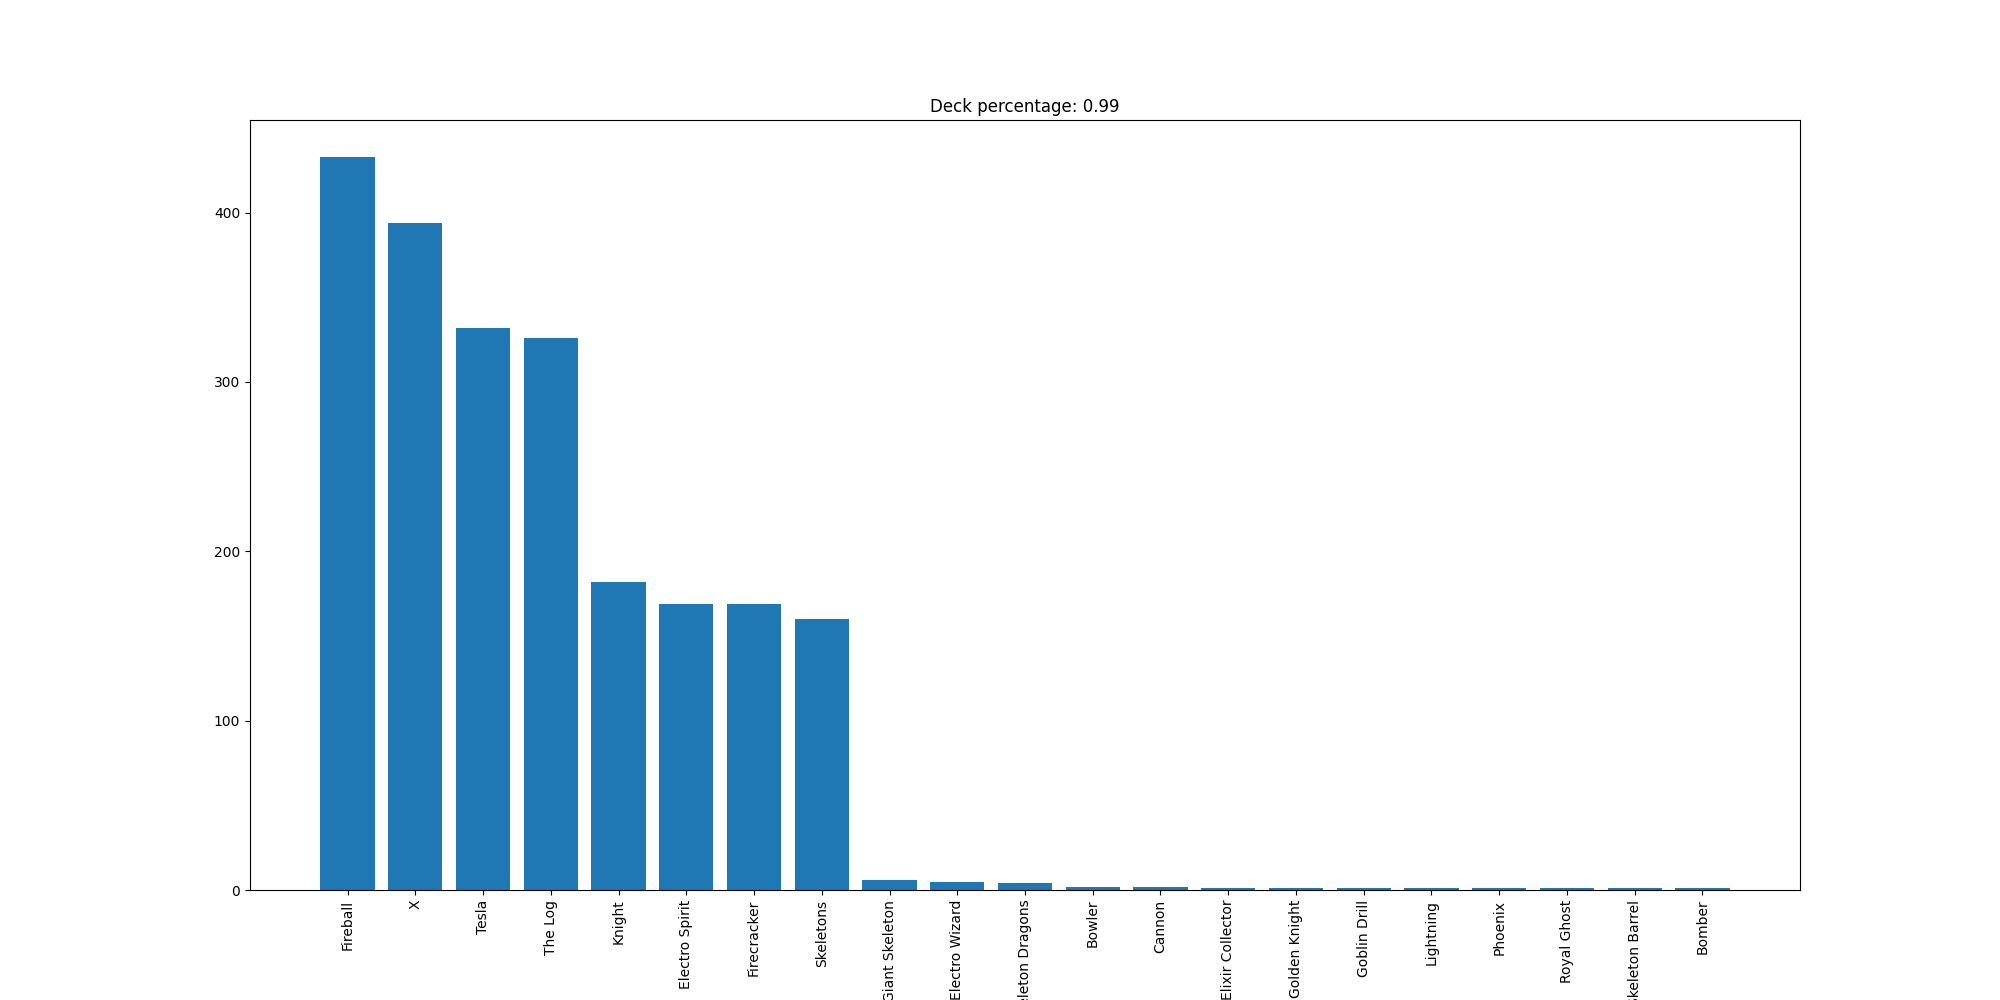

Values plotted in this chart, from the file beside it:
Fireball, 433
X, 394
Tesla, 332
The Log, 326
Knight, 182
Electro Spirit, 169
Firecracker, 169
Skeletons, 160
Giant Skeleton, 6
Electro Wizard, 5
Skeleton Dragons, 4
Bowler, 2
Cannon, 2
Elixir Collector, 1
Golden Knight, 1
Goblin Drill, 1
Lightning, 1
Phoenix, 1
Royal Ghost, 1
Skeleton Barrel, 1
Bomber, 1
